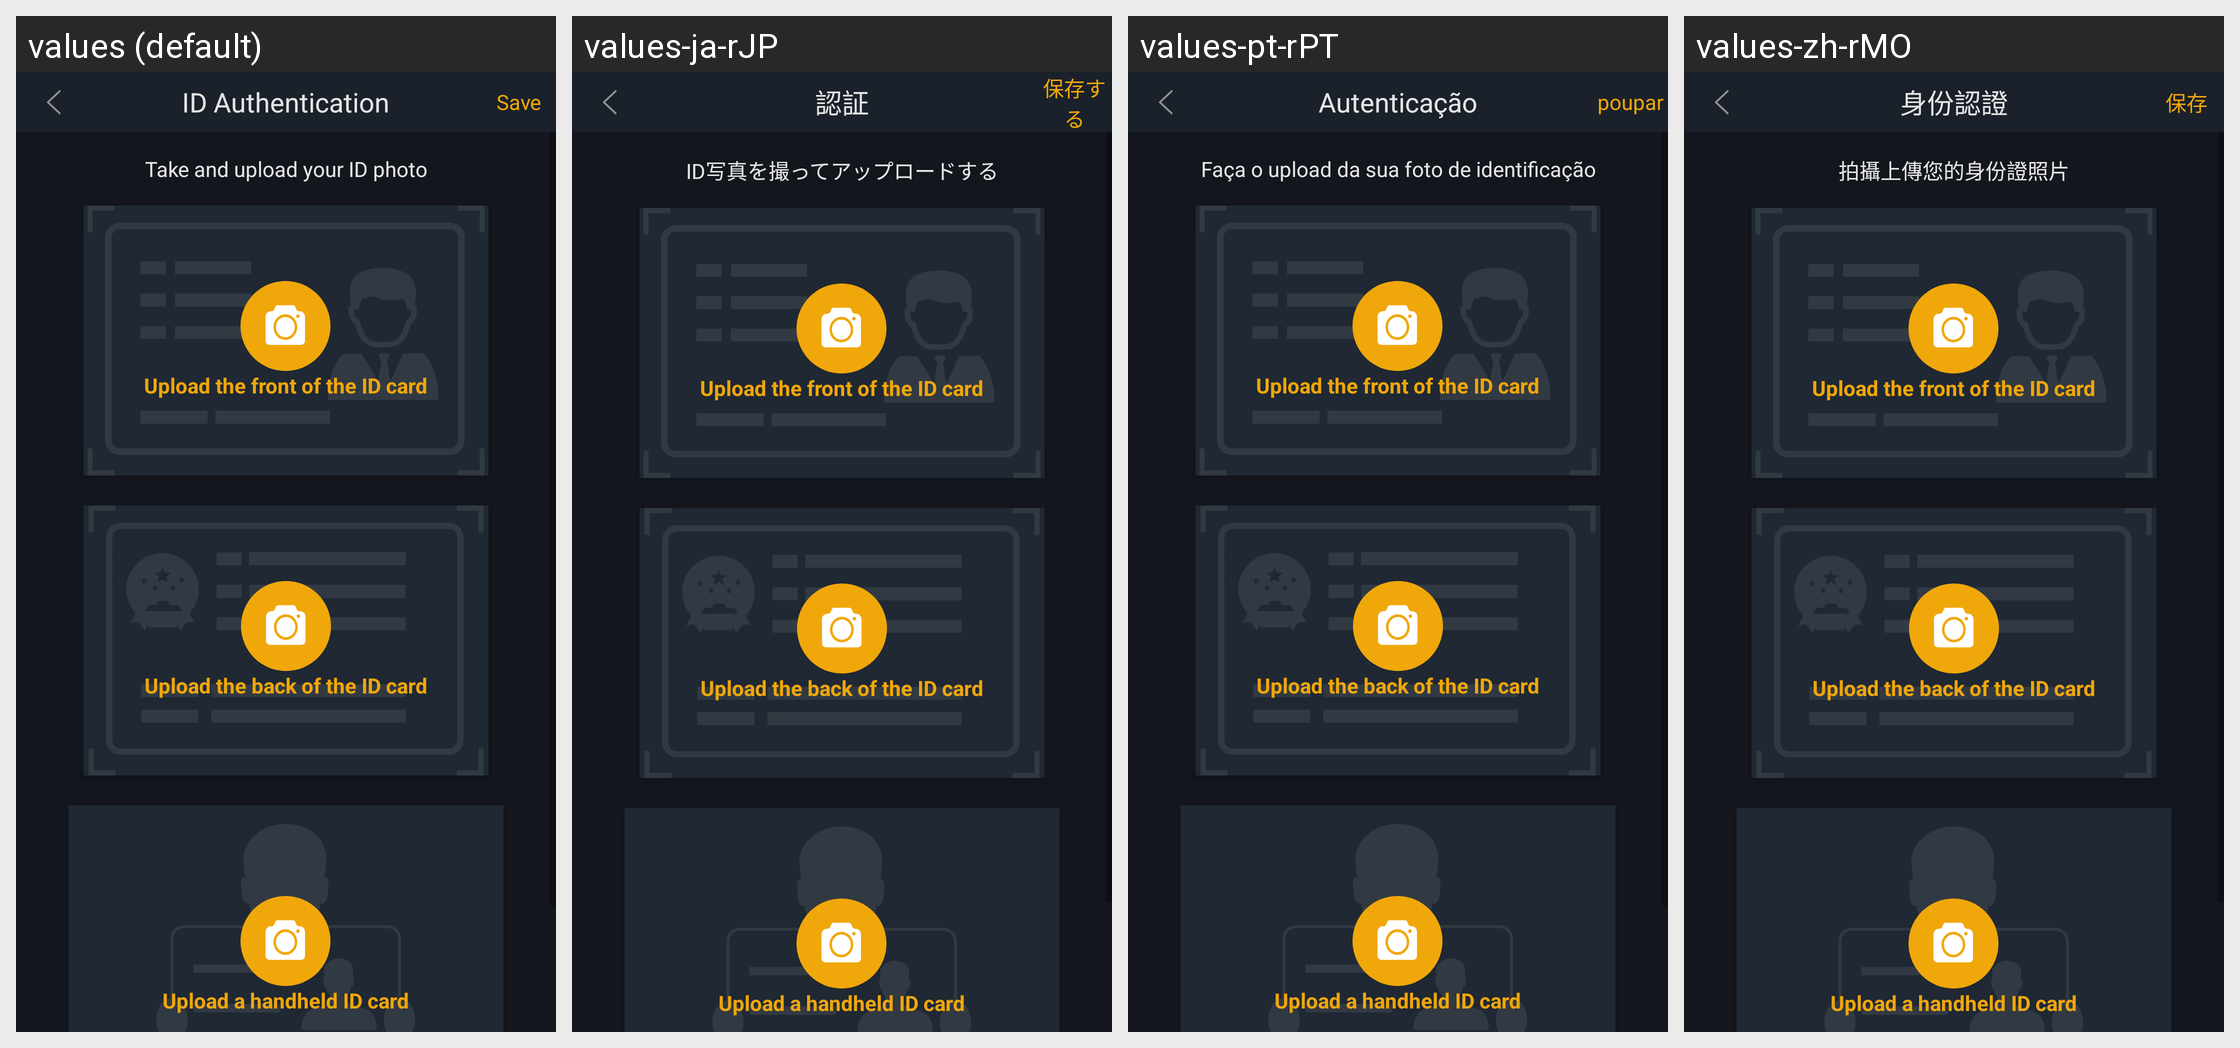

The same Android screen rendered under several of its app's locales, left to right. List the strings drawn on it with the default value and each locale's translation.
Android screen res/layout/activity_credit.xml rendered under 4 locales, left to right: values (default), values-ja-rJP, values-pt-rPT, values-zh-rMO. Device: Nexus 5 (rendered at 1080×1920; each locale shown at half size, 540×960, under a caption strip naming it); theme AppTheme.StartingWindowTheme.
Other locales in the repository, not shown: values-de-rDE, values-en, values-es-rES, values-fr-rFR, values-it-rIT, values-ko-rKR, values-zh-rCN, values-zh-rTW.
Strings drawn on this screen, with the default value and each locale's value (text and hints the layout hard-codes, and strings that could not be matched under every locale, appear in the picture but are not listed):

my_credit
  values: ID Authentication
  values-ja-rJP: 認証
  values-pt-rPT: Autenticação
  values-zh-rMO: 身份認證

save
  values: Save
  values-ja-rJP: 保存する
  values-pt-rPT: poupar
  values-zh-rMO: 保存

up_you_picture
  values: Take and upload your ID photo
  values-ja-rJP: ID写真を撮ってアップロードする
  values-pt-rPT: Faça o upload da sua foto de identificação
  values-zh-rMO: 拍攝上傳您的身份證照片
